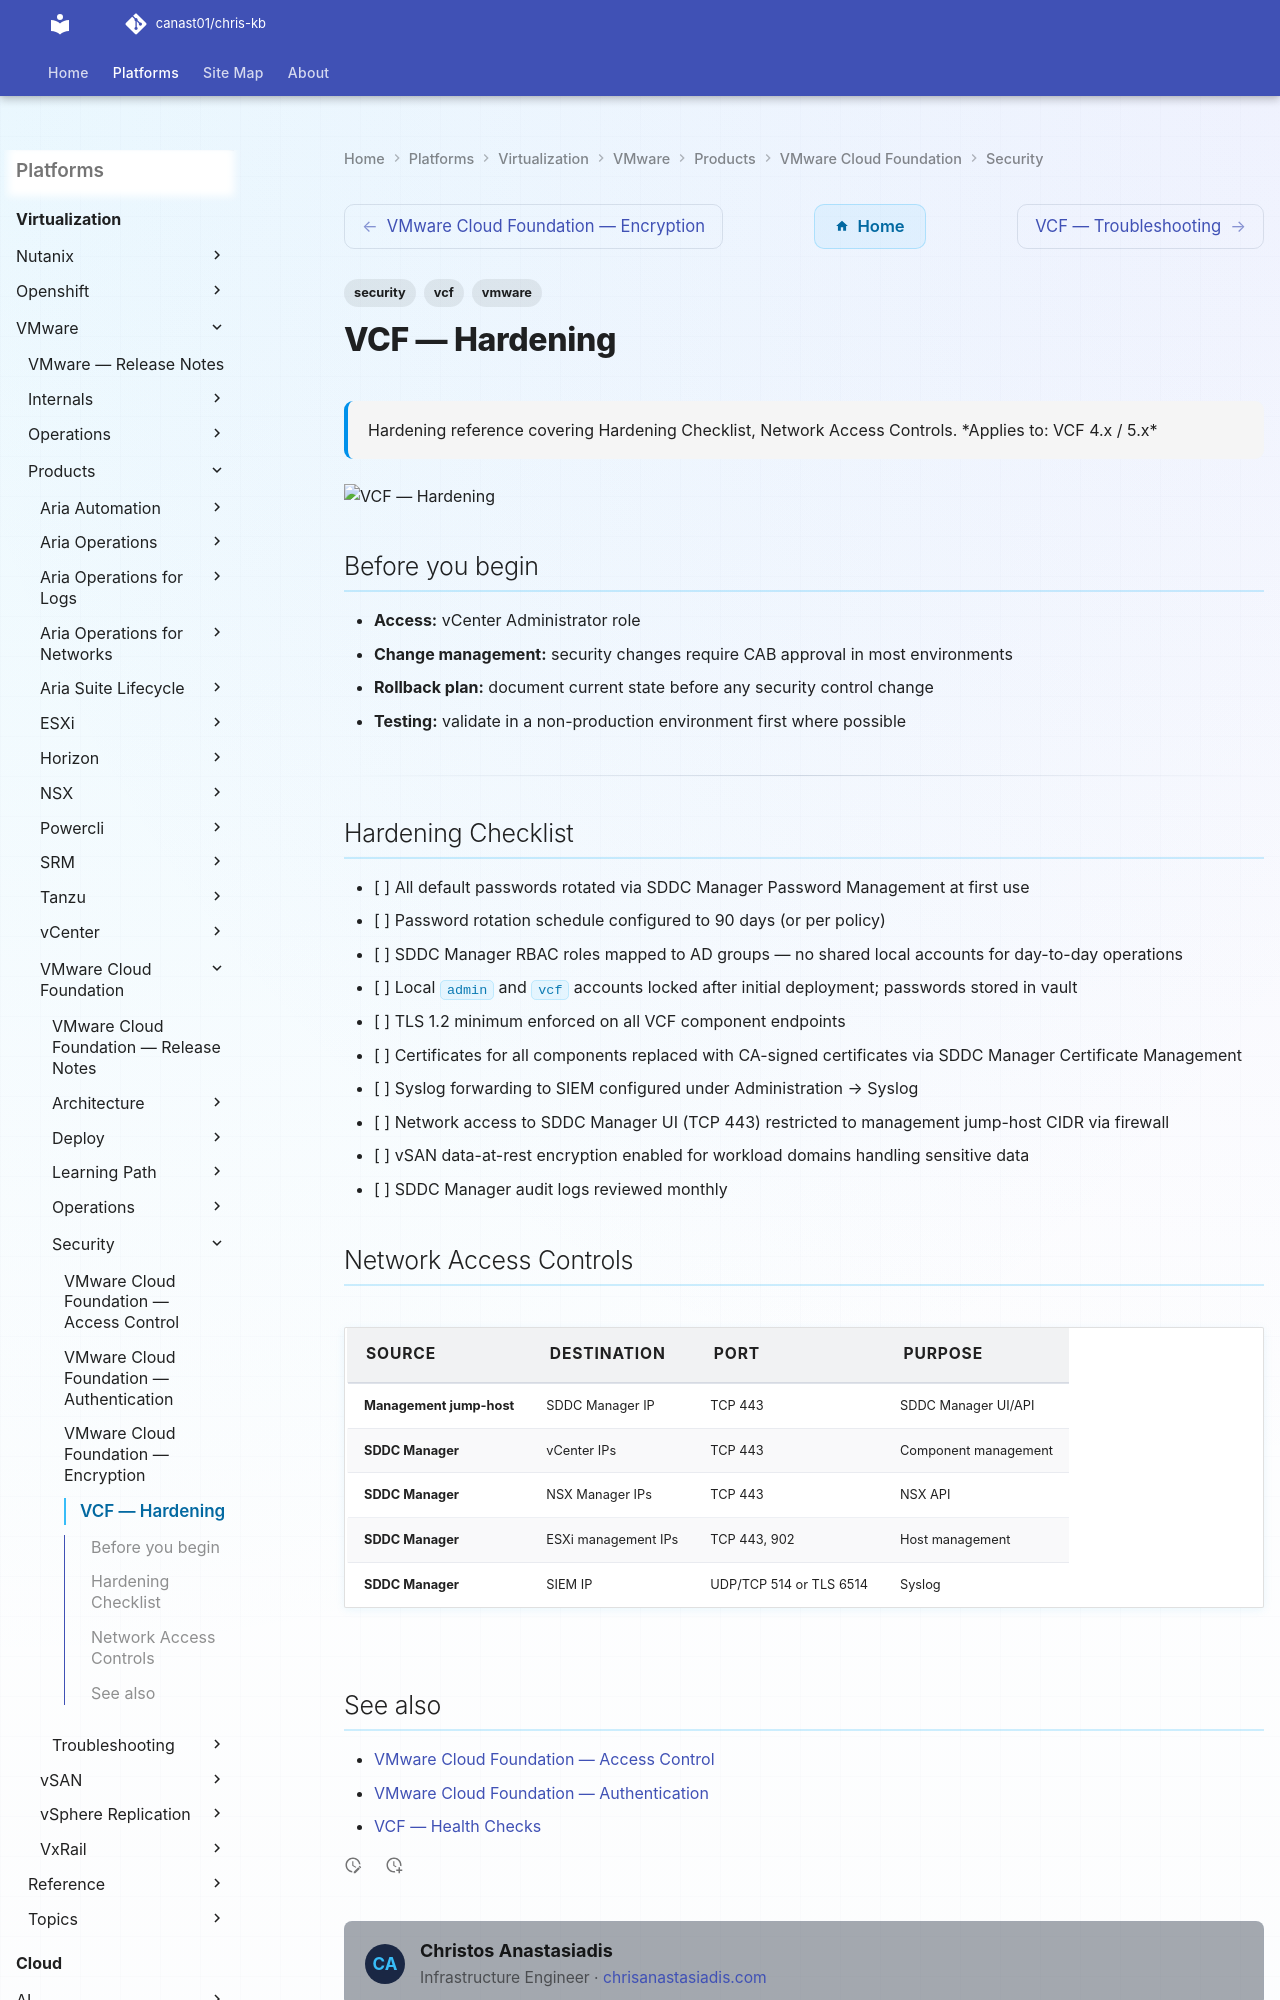

repository: canast01/chris-kb · page: virtualization/vmware/products/vmware-cloud-foundation/security/hardening/index.html · generator: mkdocs

---
tags:
  - security
  - vcf
  - vmware
description: "Hardening reference covering Hardening Checklist, Network Access Controls."
---
# VCF — Hardening

<div class="kb-summary">
Hardening reference covering Hardening Checklist, Network Access Controls.

*Applies to: VCF 4.x / 5.x*
</div>
![VCF — Hardening](../../../../../assets/virtualization-vmware-vmware-cloud-foundation-security-harde.svg)

## Before you begin

- **Access:** vCenter Administrator role
- **Change management:** security changes require CAB approval in most environments
- **Rollback plan:** document current state before any security control change
- **Testing:** validate in a non-production environment first where possible

---
